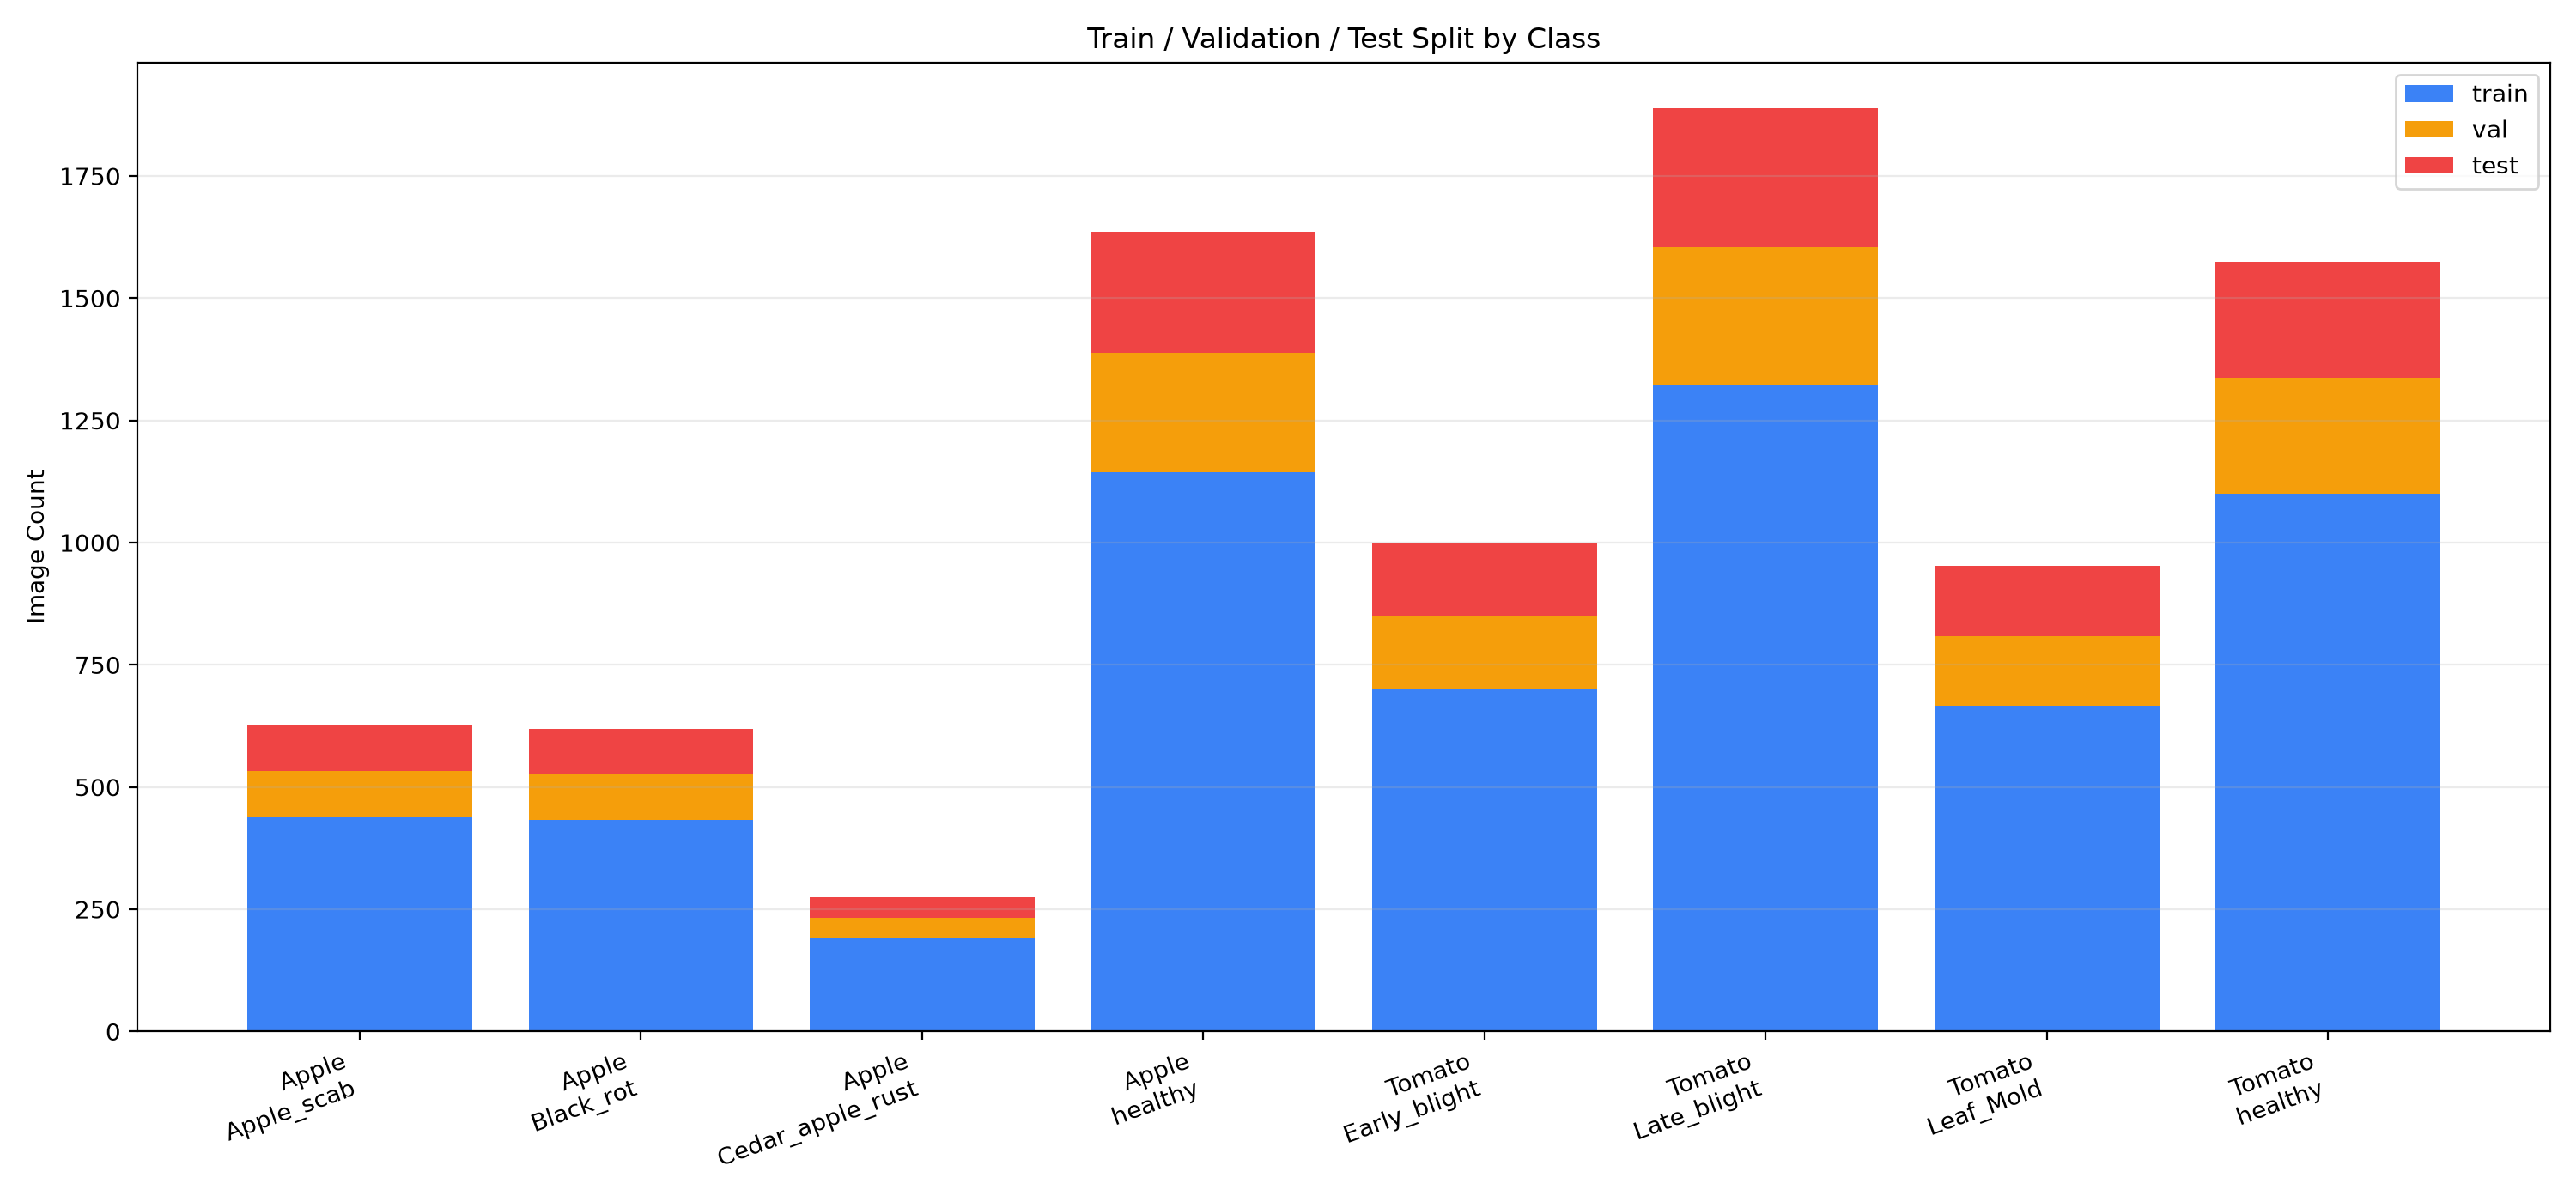

The data file committed next to this chart (first rows):
label, train, val, test
Apple___Apple_scab, 439, 94, 95
Apple___Black_rot, 433, 93, 93
Apple___Cedar_apple_rust, 192, 41, 42
Apple___healthy, 1144, 245, 246
Tomato___Early_blight, 699, 150, 150
Tomato___Late_blight, 1322, 282, 284
Tomato___Leaf_Mold, 666, 142, 144
Tomato___healthy, 1101, 237, 237
